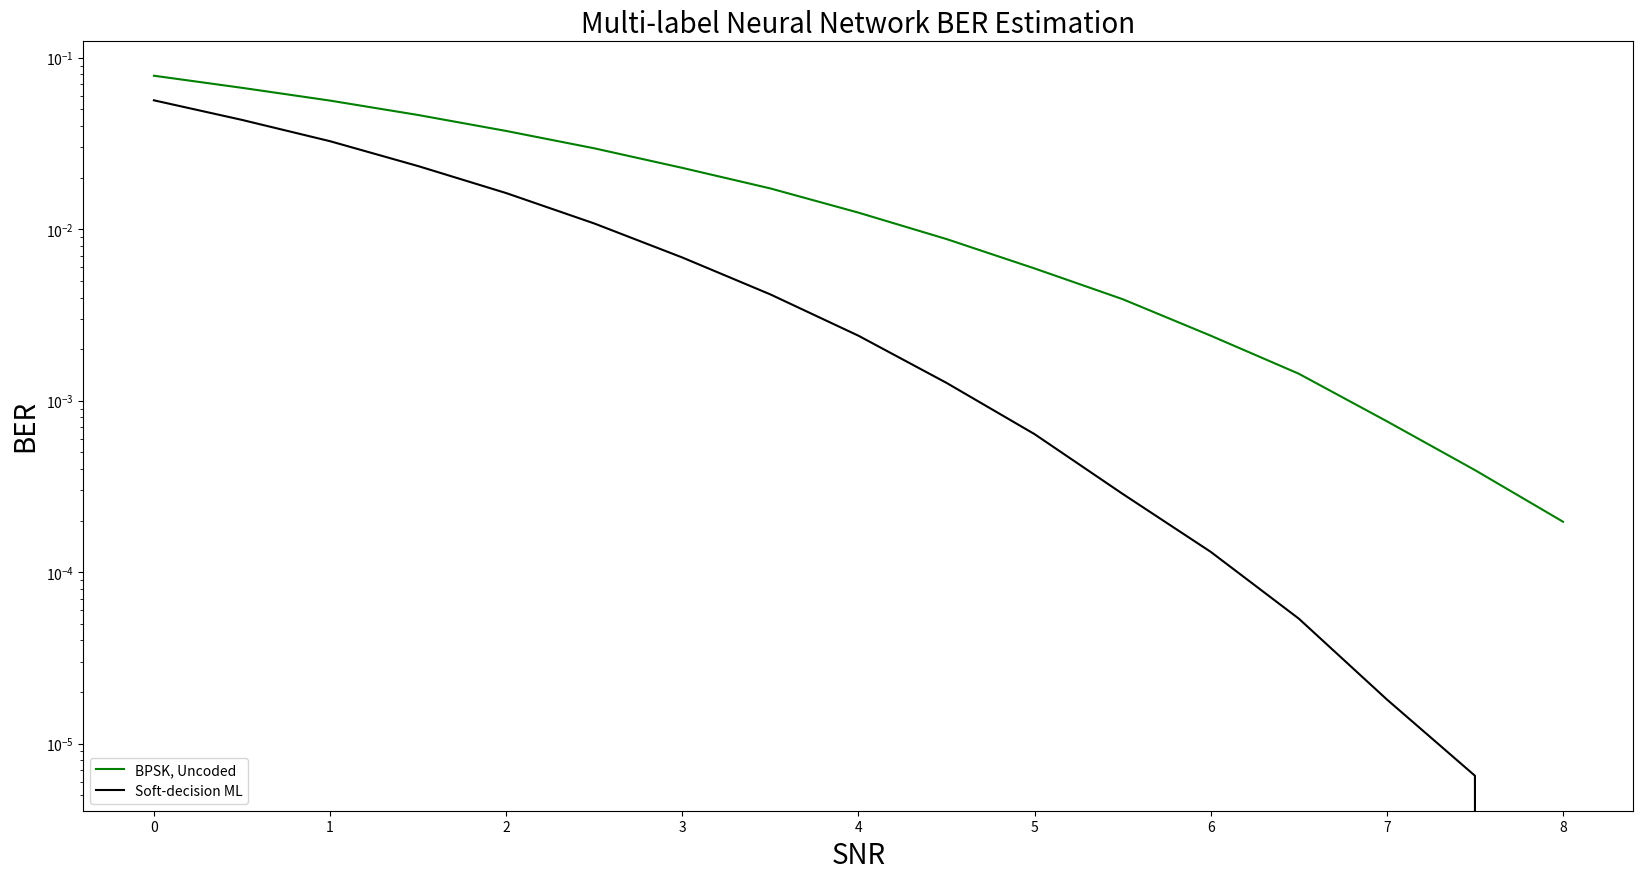

Python code for this plot:
import matplotlib.pyplot as plt

# Data Storage Reference:
SNR = [0, 0.5, 1, 1.5, 2, 2.5, 3, 3.5, 4, 4.5, 5, 5.5, 6, 6.5, 7, 7.5, 8.0]

BER_uncoded_BPSK = [0.0786522, 0.0668552, 0.0563124, 0.0464074, 0.0374606, 0.029672, 0.0228144, 0.0173094, # 0~3.5
                0.0125062, 0.0087702, 0.00591, 0.003912, 0.002396, 0.0014372, 0.000759, 0.000394, 0.000197# 4.0~8.0
                ]
BER_SDML = [0.0565318, 0.0434518, 0.0326392, 0.0233738, 0.0162642, 0.010814, 0.0068466, 0.0041702, # 0~3.5
        0.0023946, 0.001271, 0.0006384, 0.0002862, 0.0001314, 5.36e-05, 1.81e-05, 6.5e-06, 0.0# 4~8.0
        ]

BER_MLNN_100 = [0.0, 0.0, 0.0, 0.0, 0.05, 0.0, 0.0, 0.0, # 0~3.5
        0.0, 0.0, 0.0, 0.0, 0.05, 0.0, 0.0, 0.0] # 4~8.0

BER_MLNN_50_50 = [0.0, 0.0, 0.0, 0.0, 0.05, 0.0, 0.0, 0.0, # 0~3.5
        0.0, 0.0, 0.0, 0.0, 0.05, 0.0, 0.0, 0.0] # 4~8.0

BER_MLNN_100_100 = [0.0, 0.0, 0.0, 0.0, 0.05, 0.0, 0.0, 0.0, # 0~3.5
        0.0, 0.0, 0.0, 0.0, 0.0, 0.0, 0.0, 0.05, 0.0] # 4~8.0


def nnplot():
    plt.figure(figsize=(20, 10))
    plt.semilogy(SNR, BER_uncoded_BPSK, label='BPSK, Uncoded', color = "green")
    plt.semilogy(SNR, BER_SDML, label='Soft-decision ML', color = "black")
    # plt.semilogy(SNR, BER_MLNN_100, marker='D', label='N=100', color = "pink", linestyle='--')
    # plt.semilogy(SNR, BER_MLNN_50_50, marker='o', label='N1=50, N2=50', color = "orange", linestyle='--')
    # plt.semilogy(SNR, BER_MLNN_100_100, marker='v', label='N1=100, N2=100', color = "red", linestyle='--')

    plt.xlabel('SNR', fontsize=20)
    plt.ylabel('BER', fontsize=20)
    plt.title('Multi-label Neural Network BER Estimation', fontsize=20)
    plt.legend([
        'BPSK, Uncoded',
        'Soft-decision ML',
        # 'N=100, Article',
        # 'N=100',
        # 'N1=50, N2=50',
        # 'N1=100, N2=100'
    ], loc='lower left')
    # Display the Plot
    plt.show()

def main():
    # originalplot()
    nnplot()

if __name__ == '__main__':
    main()